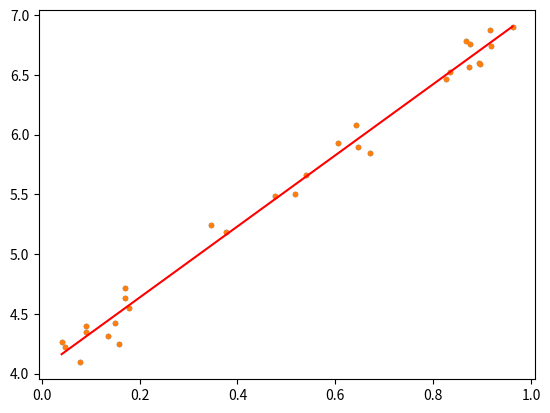

Python code for this plot:
import numpy as np
from pylab import *
import matplotlib.pyplot as plt
%matplotlib inline 

N = 30
X = np.random.rand(N,2) # Sample N points randomly 
X[:, 1] = 1 # Add a constant dimension
w = np.array([3, 4])
y = X.dot(w) + np.random.randn(N) * 0.1

plt.plot(X[:, 0],y,".")

w_closed = np.linalg.inv((X.T).dot(X)).dot(X.T).dot(y)

plt.plot(X[:, 0],y,".")
z = np.linspace(np.amin(X[:, 0]), np.amax(X[:, 0]), 100)
plt.plot(z, w_closed[0]*z + w_closed[1], 'r')